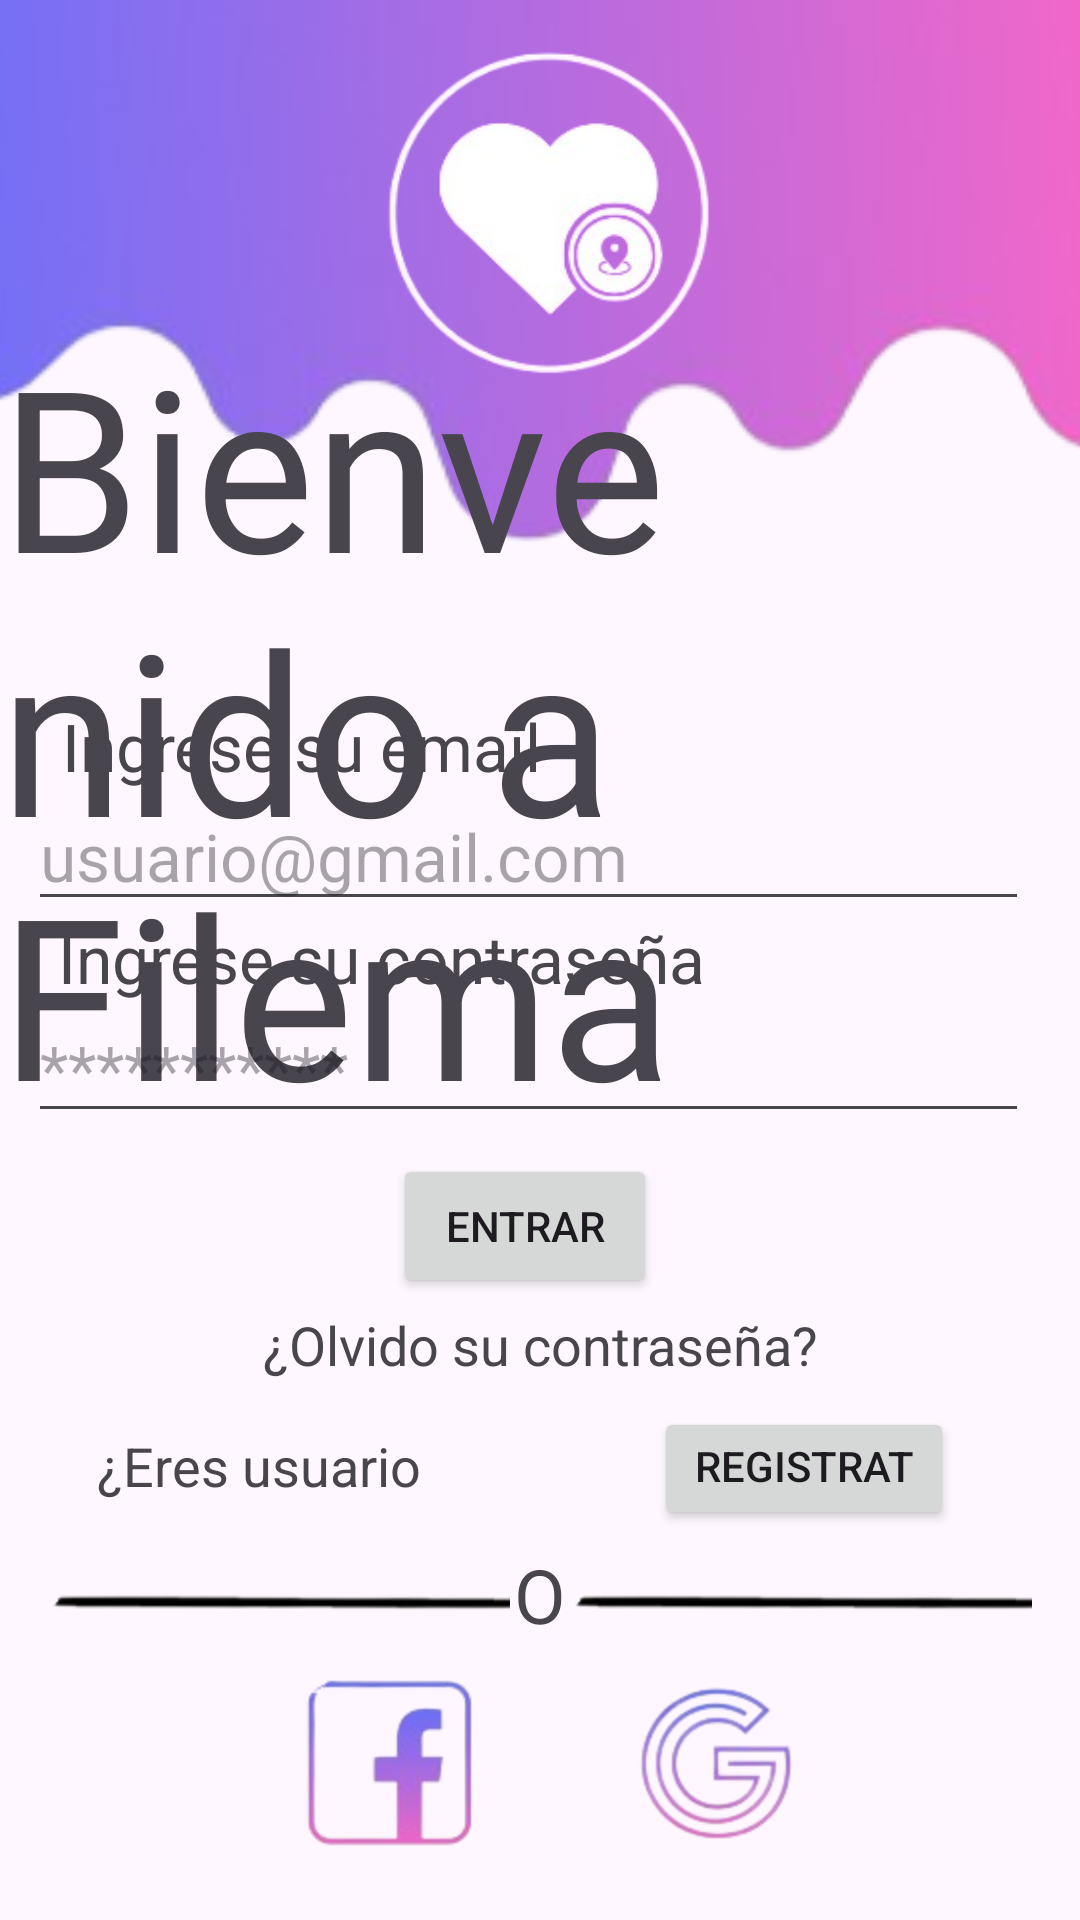

This screen was rendered from an Android layout file. Write that file and the resources it references.
<!-- AndroidManifest.xml: application theme Theme.AppCitas -->
<!-- res/layout/login.xml -->
<?xml version="1.0" encoding="utf-8"?>
<androidx.constraintlayout.widget.ConstraintLayout xmlns:android="http://schemas.android.com/apk/res/android"
    xmlns:app="http://schemas.android.com/apk/res-auto"
    xmlns:tools="http://schemas.android.com/tools"
    android:layout_width="match_parent"
    android:layout_height="match_parent">

    
    
    <ImageView
        android:id="@+id/EncabezadoRegistro"
        android:layout_width="437dp"
        android:layout_height="278dp"
        android:layout_marginTop="-46sp"
        app:layout_constraintBottom_toBottomOf="parent"
        app:layout_constraintEnd_toEndOf="parent"
        app:layout_constraintStart_toStartOf="parent"
        app:layout_constraintTop_toTopOf="parent"
        app:layout_constraintVertical_bias="0.0"
        app:srcCompat="@mipmap/encabezado" />

    

    
    

    <ImageView
        android:id="@+id/LogoRegistrar"
        android:layout_width="151dp"
        android:layout_height="117dp"
        app:layout_constraintBottom_toBottomOf="parent"
        app:layout_constraintEnd_toEndOf="parent"
        app:layout_constraintStart_toStartOf="parent"
        app:layout_constraintTop_toTopOf="parent"
        app:layout_constraintVertical_bias="0.025"
        app:srcCompat="@mipmap/logo" />

    <TextView
        android:id="@+id/txtTituloPrincipal"
        android:layout_width="wrap_content"
        android:layout_height="wrap_content"
        android:fontFamily="@font/letra_titulo"
        android:text="Bienvenido a Filema"
        android:textSize="75dp"
        app:layout_constraintBottom_toBottomOf="parent"
        app:layout_constraintEnd_toEndOf="parent"
        app:layout_constraintHorizontal_bias="0.496"
        app:layout_constraintStart_toStartOf="parent"
        app:layout_constraintTop_toTopOf="parent"
        app:layout_constraintVertical_bias="0.288" />

    <TextView
        android:id="@+id/TxtTituloIngresaremail"
        android:layout_width="wrap_content"
        android:layout_height="wrap_content"
        android:text="Ingrese su email"
        android:textSize="22dp"
        app:layout_constraintBottom_toBottomOf="parent"
        app:layout_constraintEnd_toEndOf="parent"
        app:layout_constraintHorizontal_bias="0.104"
        app:layout_constraintStart_toStartOf="parent"
        app:layout_constraintTop_toTopOf="parent"
        app:layout_constraintVertical_bias="0.383" />

    <EditText
        android:id="@+id/TxtIngresarEmail"
        android:layout_width="wrap_content"
        android:layout_height="wrap_content"
        android:ems="13"
        android:hint="usuario@gmail.com"
        android:inputType="text|textWebEmailAddress"
        android:text=""
        android:textColor="#9F9C9C"
        android:textSize="22dp"
        app:layout_constraintBottom_toBottomOf="parent"
        app:layout_constraintEnd_toEndOf="parent"
        app:layout_constraintHorizontal_bias="0.351"
        app:layout_constraintStart_toStartOf="parent"
        app:layout_constraintTop_toTopOf="parent"
        app:layout_constraintVertical_bias="0.439" />

    <TextView
        android:id="@+id/TxtTituloIngresarContraseña"
        android:layout_width="wrap_content"
        android:layout_height="wrap_content"
        android:text="Ingrese su contraseña"
        android:textSize="22dp"
        app:layout_constraintBottom_toBottomOf="parent"
        app:layout_constraintEnd_toEndOf="parent"
        app:layout_constraintHorizontal_bias="0.134"
        app:layout_constraintStart_toStartOf="parent"
        app:layout_constraintTop_toTopOf="parent"
        app:layout_constraintVertical_bias="0.499" />
    
    <EditText
        android:id="@+id/TxtIngresarContraseña"
        android:layout_width="wrap_content"
        android:layout_height="wrap_content"

        android:ems="13"
        android:hint="***********"
        android:inputType="textPassword"
        android:textColor="#9F9C9C"
        android:textSize="22dp"
        app:layout_constraintBottom_toBottomOf="parent"
        app:layout_constraintEnd_toEndOf="parent"
        app:layout_constraintHorizontal_bias="0.351"
        app:layout_constraintStart_toStartOf="parent"
        app:layout_constraintTop_toTopOf="parent"
        app:layout_constraintVertical_bias="0.558" />
    
    <Button
        android:id="@+id/btnEntrarPrincipal"
        android:layout_width="wrap_content"
        android:layout_height="wrap_content"
        android:text="Entrar"
        app:layout_constraintBottom_toBottomOf="parent"
        app:layout_constraintEnd_toEndOf="parent"
        app:layout_constraintHorizontal_bias="0.482"
        app:layout_constraintStart_toStartOf="parent"
        app:layout_constraintTop_toTopOf="parent"
        app:layout_constraintVertical_bias="0.65" />
    
    <TextView
        android:id="@+id/textView5"
        android:layout_width="169dp"
        android:layout_height="23dp"
        android:text="¿Eres usuario nuevo?"
        android:textSize="18dp"
        app:layout_constraintBottom_toBottomOf="parent"
        app:layout_constraintEnd_toEndOf="parent"
        app:layout_constraintHorizontal_bias="0.169"
        app:layout_constraintStart_toStartOf="parent"
        app:layout_constraintTop_toTopOf="parent"
        app:layout_constraintVertical_bias="0.772" />
    
    <Button
        android:id="@+id/btnRegistrar"
        android:layout_width="100dp"
        android:layout_height="41dp"
        android:text="Registrate"
        app:layout_constraintBottom_toBottomOf="parent"
        app:layout_constraintEnd_toEndOf="parent"
        app:layout_constraintHorizontal_bias="0.838"
        app:layout_constraintStart_toStartOf="parent"
        app:layout_constraintTop_toTopOf="parent"
        app:layout_constraintVertical_bias="0.783" />
    
    <TextView
        android:id="@+id/textView6"
        android:layout_width="wrap_content"
        android:layout_height="wrap_content"
        android:text="¿Olvido su contraseña?"
        android:textSize="18dp"
        app:layout_constraintBottom_toBottomOf="parent"
        app:layout_constraintEnd_toEndOf="parent"
        app:layout_constraintStart_toStartOf="parent"
        app:layout_constraintTop_toTopOf="parent"
        app:layout_constraintVertical_bias="0.708" />
    
    <ImageButton
        android:id="@+id/btnFacebook"
        android:layout_width="wrap_content"
        android:layout_height="wrap_content"
        android:backgroundTint="#00FDF6FE"
        app:layout_constraintBottom_toBottomOf="parent"
        app:layout_constraintEnd_toEndOf="parent"
        app:layout_constraintHorizontal_bias="0.318"
        app:layout_constraintStart_toStartOf="parent"
        app:layout_constraintTop_toTopOf="parent"
        app:layout_constraintVertical_bias="0.977"
        app:srcCompat="@mipmap/logo_facebook" />
    
    <ImageButton
        android:id="@+id/BtnGoogle"
        android:layout_width="wrap_content"
        android:layout_height="wrap_content"
        android:backgroundTint="#00FDF6FE"
        app:layout_constraintBottom_toBottomOf="parent"
        app:layout_constraintEnd_toEndOf="parent"
        app:layout_constraintHorizontal_bias="0.718"
        app:layout_constraintStart_toStartOf="parent"
        app:layout_constraintTop_toTopOf="parent"
        app:layout_constraintVertical_bias="0.975"
        app:srcCompat="@mipmap/logo_google" />

    <ImageView
        android:id="@+id/imageView61"
        android:layout_width="wrap_content"
        android:layout_height="wrap_content"
        android:layout_marginStart="16dp"
        android:layout_marginEnd="16dp"
        app:layout_constraintBottom_toBottomOf="parent"
        app:layout_constraintEnd_toEndOf="parent"
        app:layout_constraintHorizontal_bias="1.0"
        app:layout_constraintStart_toStartOf="parent"
        app:layout_constraintTop_toTopOf="parent"
        app:layout_constraintVertical_bias="0.838"
        app:srcCompat="@mipmap/linea_negra" />

    <ImageView
        android:id="@+id/imageView6"
        android:layout_width="wrap_content"
        android:layout_height="wrap_content"
        app:layout_constraintBottom_toBottomOf="parent"
        app:layout_constraintEnd_toEndOf="parent"
        app:layout_constraintHorizontal_bias="0.062"
        app:layout_constraintStart_toStartOf="parent"
        app:layout_constraintTop_toTopOf="parent"
        app:layout_constraintVertical_bias="0.838"
        app:srcCompat="@mipmap/linea_negra" />

    <TextView
        android:id="@+id/textView7"
        android:layout_width="wrap_content"
        android:layout_height="wrap_content"
        android:text="O"
        android:textSize="25dp"
        app:layout_constraintBottom_toBottomOf="parent"
        app:layout_constraintEnd_toEndOf="parent"
        app:layout_constraintStart_toStartOf="parent"
        app:layout_constraintTop_toTopOf="parent"
        app:layout_constraintVertical_bias="0.849" />


</androidx.constraintlayout.widget.ConstraintLayout>
<!-- resources referenced by this layout -->
<resources>
  <!-- mipmap encabezado: png bitmap (mipmap-hdpi, 23478 bytes) -->
  <!-- mipmap linea_negra: png bitmap (mipmap-hdpi, 1636 bytes) -->
  <!-- mipmap logo: png bitmap (mipmap-hdpi, 27040 bytes) -->
  <!-- mipmap logo_facebook: png bitmap (mipmap-hdpi, 8681 bytes) -->
  <!-- mipmap logo_google: png bitmap (mipmap-hdpi, 10451 bytes) -->
  <style name="Theme.AppCitas" parent="Base.Theme.AppCitas" />
  <style name="Base.Theme.AppCitas" parent="Theme.Material3.DayNight.NoActionBar">
          
          
      </style>
</resources>
